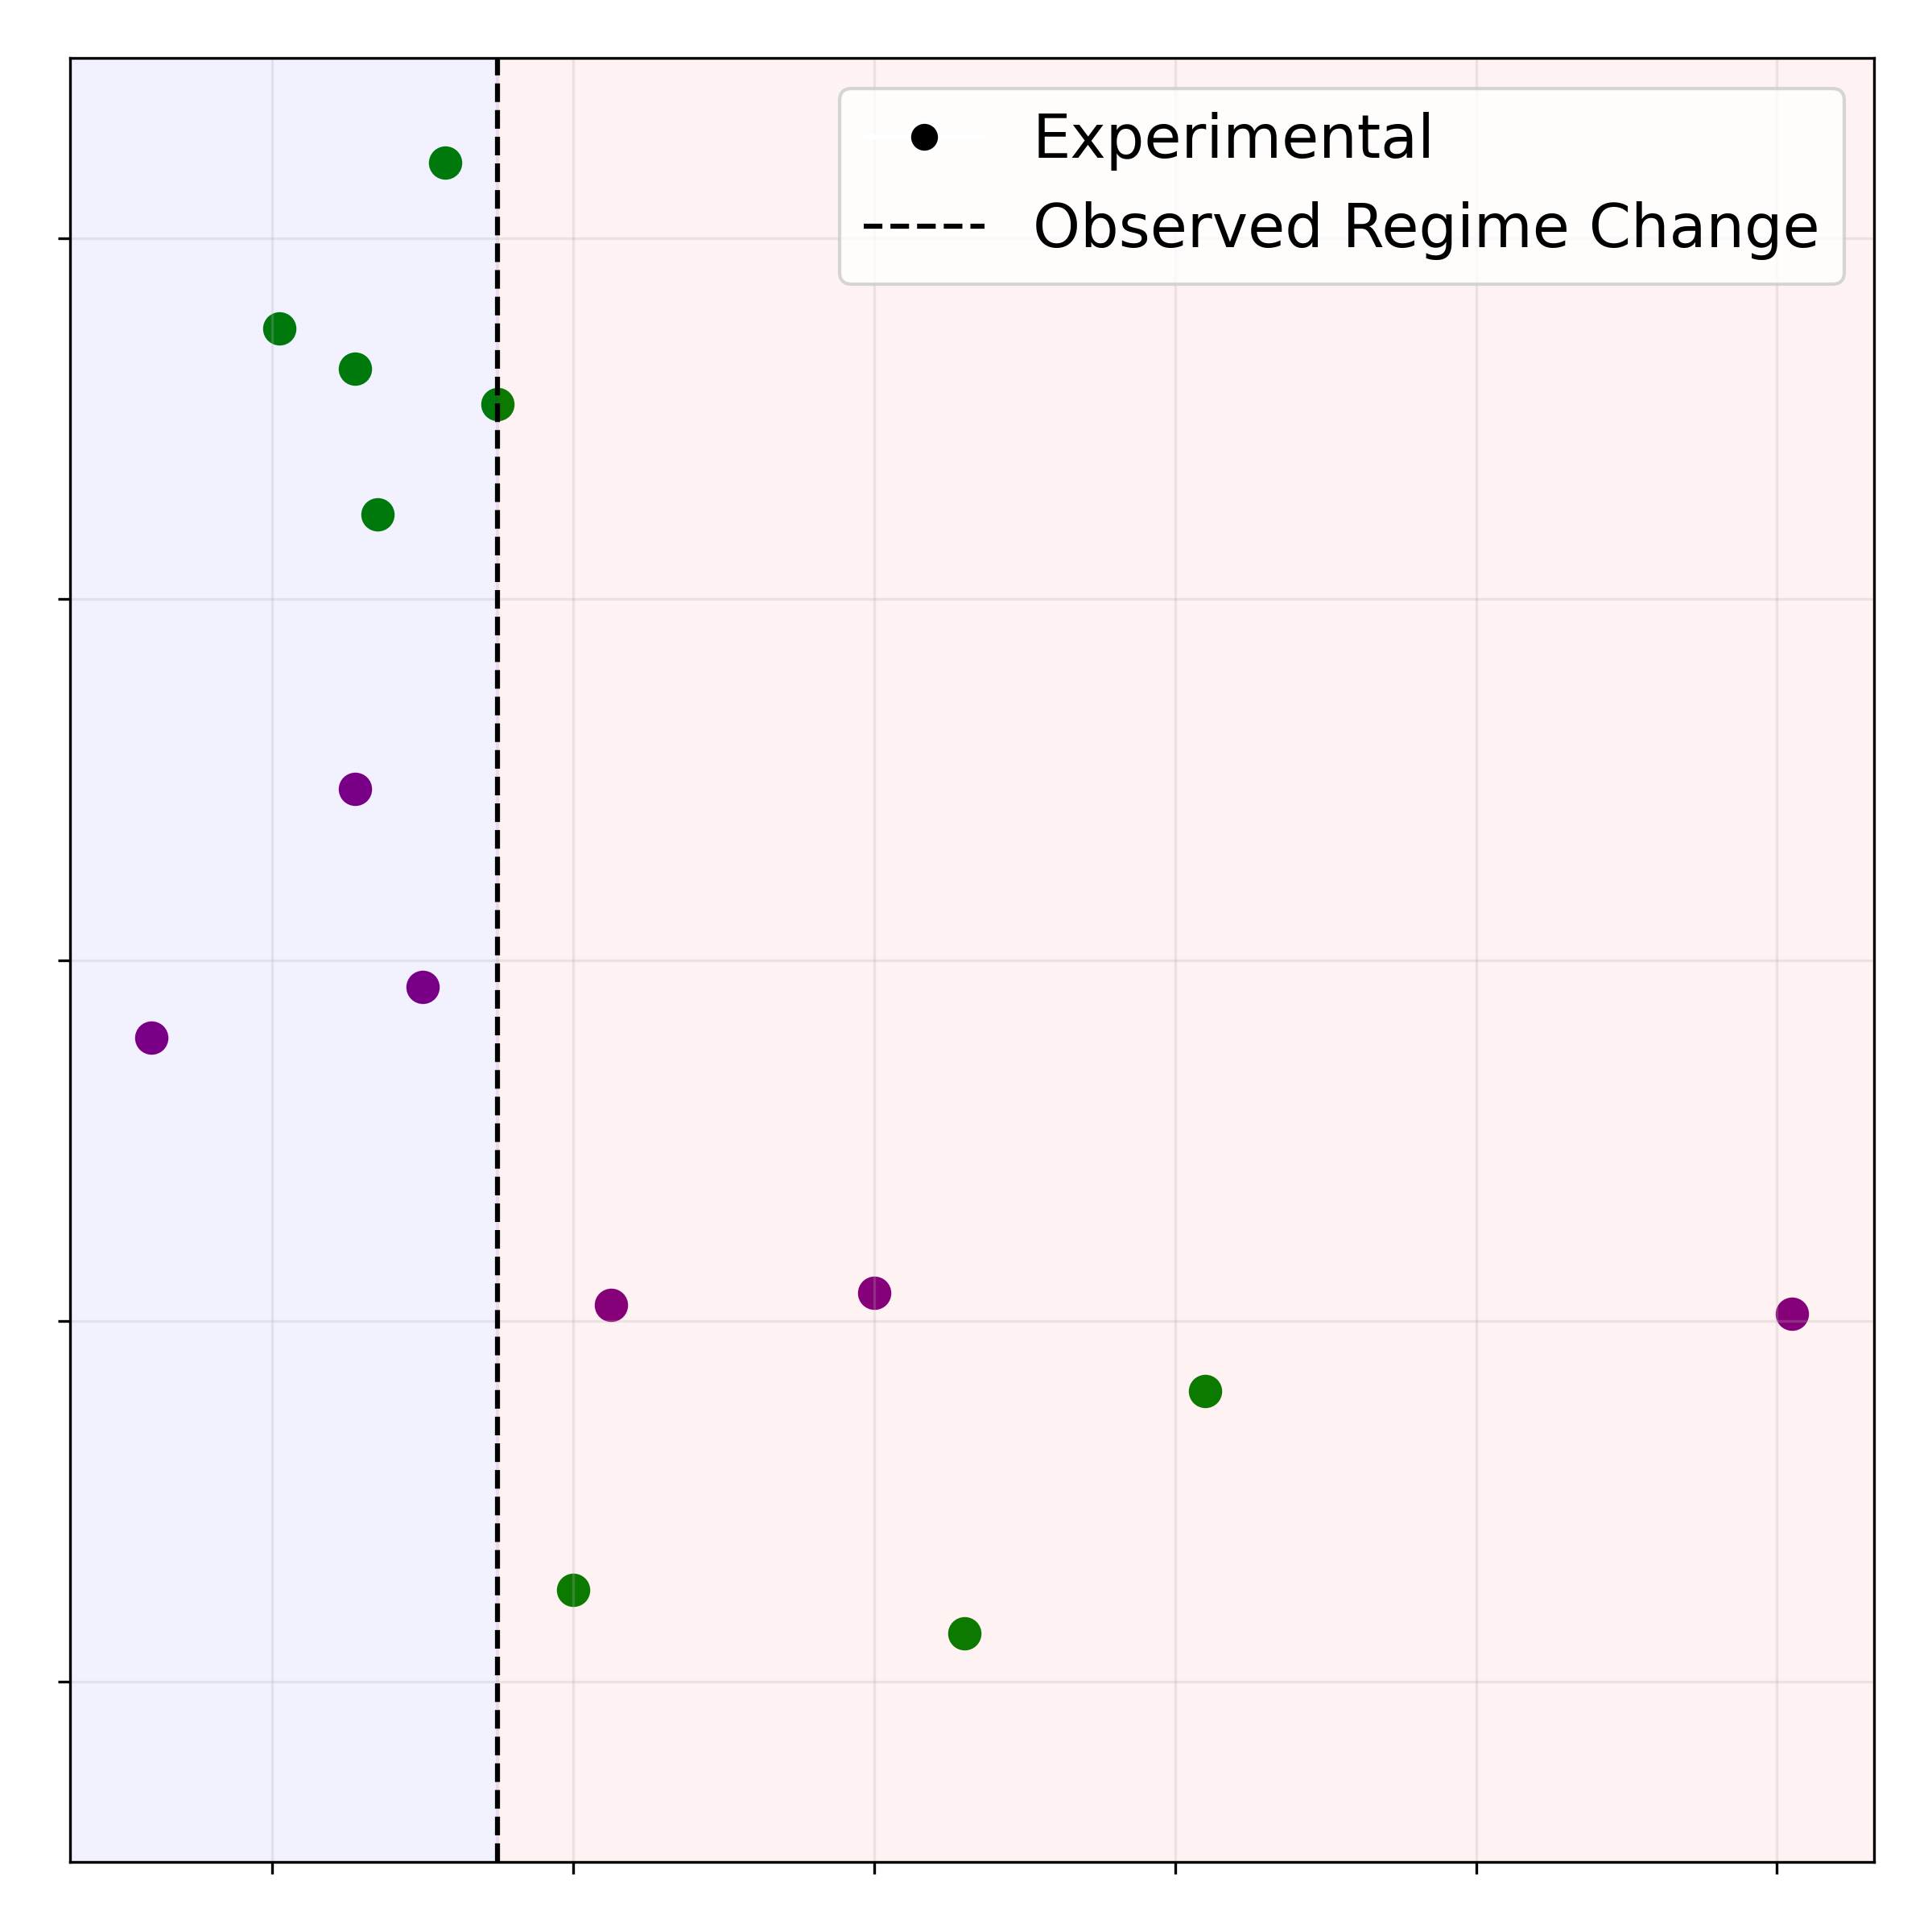

Generate this figure with Python:
from matplotlib import pyplot as plt
from matplotlib.lines import Line2D


def plot_drying_rate(ax):
    dt = [12, 25.5, 30, 34, 42.5, 60, 121, 35, 31.5, 66, 82, 25.5, 20.5, 27, 40]
    gfs = [
        0.0157,
        0.0295,
        0.0185,
        0.0112,
        0.0009,
        0.00157,
        0.0004,
        0.0508,
        0.0642,
        -0.0173,
        -0.0039,
        0.0528,
        0.055,
        0.0447,
        -0.0149,
    ]

    # inds = sorted(list(range(len(dt))), key=lambda i: dt[i])
    # dt = [dt[i] for i in inds]
    # gfs = [gfs[i] for i in inds]

    plt.rcParams.update(
        {
            "font.size": 16,
            "axes.labelsize": 16,
            "axes.titlesize": 24,
            "xtick.labelsize": 16,
            "ytick.labelsize": 16,
            "legend.fontsize": 16,
        }
    )

    first_dt = dt[:7]
    first_gfs = gfs[:7]
    rest_dt = dt[7:]
    rest_gfs = gfs[7:]

    del(first_dt[3])
    del(first_gfs[3])

    all_dt = first_dt + rest_dt
    all_gfs = first_gfs + rest_gfs
    #ax.scatter(all_dt, all_gfs, color="tab:blue", label="Experimental", s=36 * 1.67)
    ax.scatter(first_dt, first_gfs, color="purple", s=80)
    ax.scatter(rest_dt, rest_gfs, color="green", s=80)
    ax.plot(
        (35, 35),
        (-0.03, 0.07),
        "k--",
        label="Observed Regime Change",
    )

    #ax.set_xscale("log")
    ax.set_ylim(-0.03, 0.07)
    xlim = ax.get_xlim()
    ax.axvspan(xlim[0], 35, color="blue", alpha=0.05)
    ax.axvspan(35, xlim[1], color="red", alpha=0.05)
    ax.set_xlim(xlim)
    ax.set_xlabel("")
    ax.set_ylabel("")
    ax.tick_params(labelbottom=False, labelleft=False)
    experimental_handle = Line2D([0], [0], marker="o", color="w", markerfacecolor="black", markersize=9, label="Experimental")
    handles, labels = ax.get_legend_handles_labels()
    ax.legend(handles=[experimental_handle] + handles, labels=["Experimental"] + labels, fontsize=18)
    ax.grid(alpha=0.25)


def main():
    fig, ax = plt.subplots(figsize=(8, 8))
    plot_drying_rate(ax)
    fig.tight_layout()
    fig.savefig("3f.png", dpi=300)


if __name__ == "__main__":
    main()
